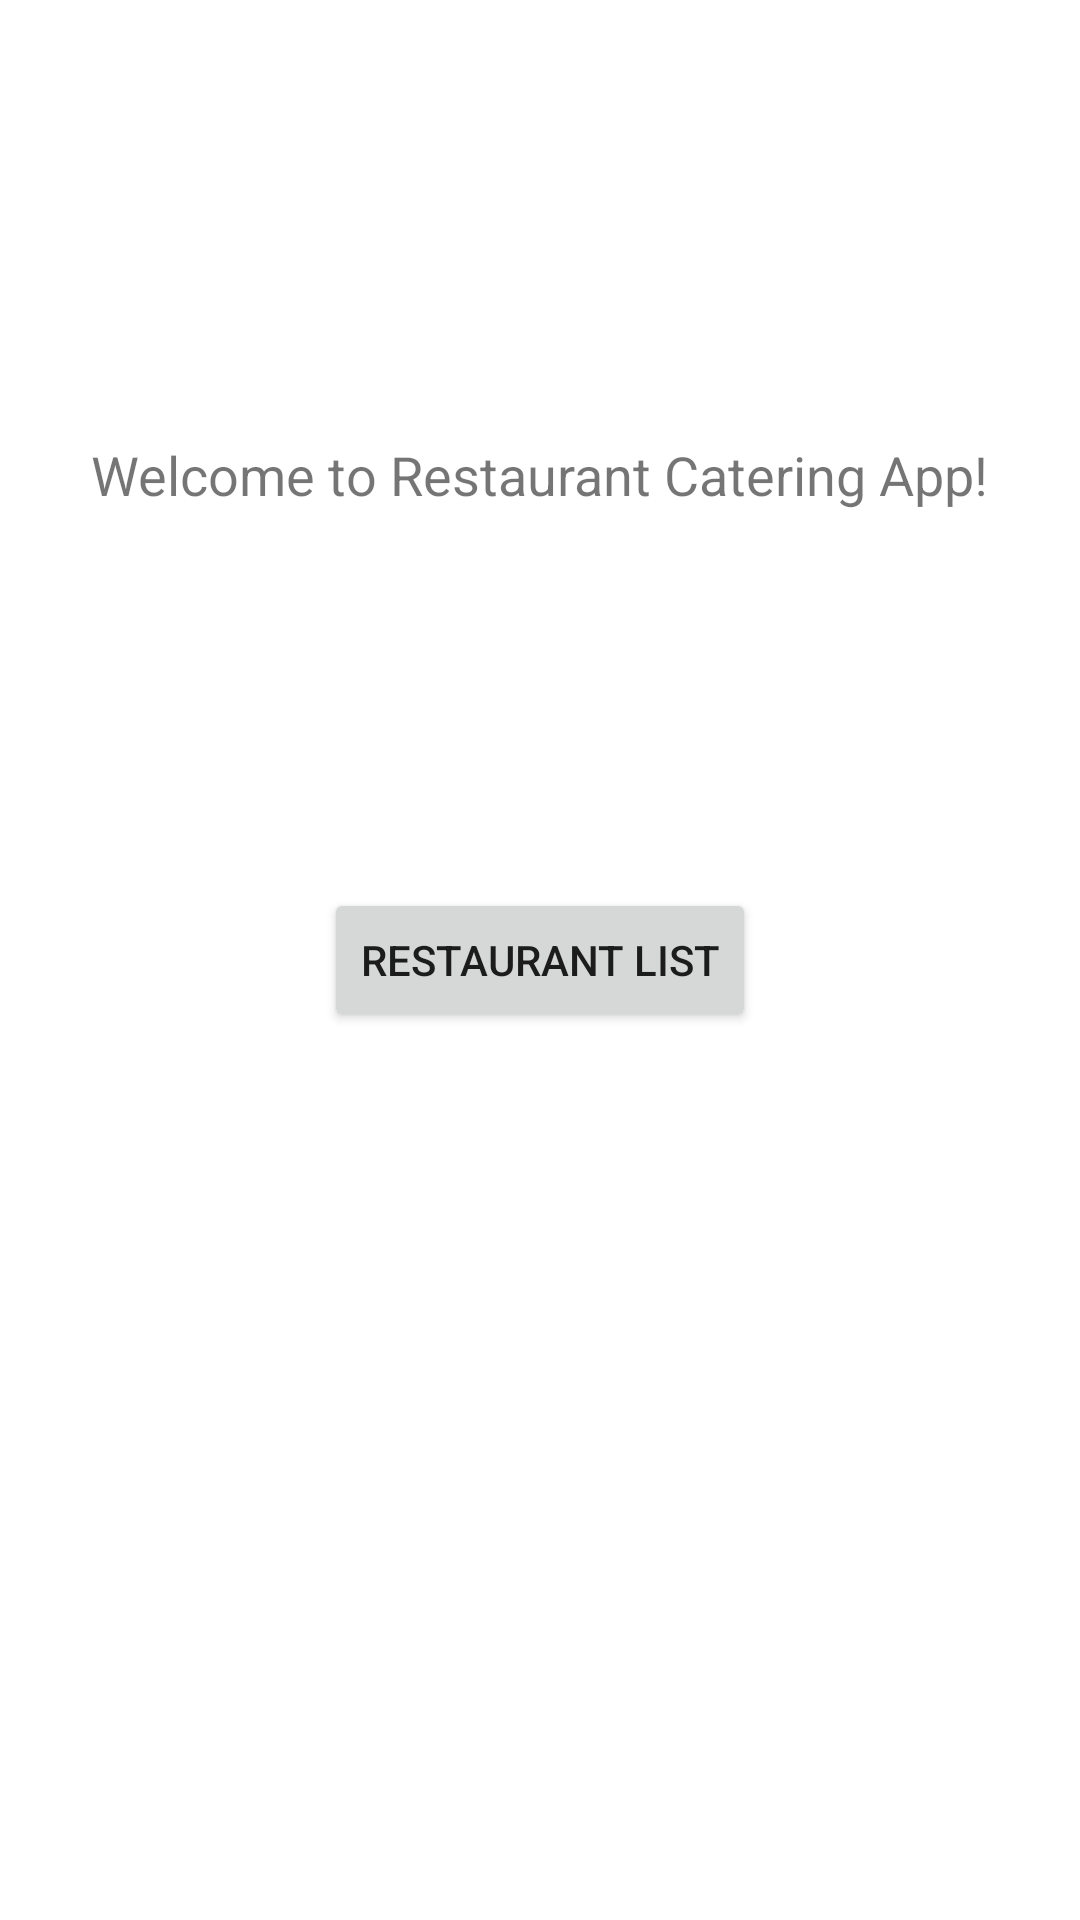

Here is an Android app screen rendered from its layout file. Give the layout XML and the strings, colors and styles it references.
<!-- AndroidManifest.xml: application theme Theme.Hw3lafoeRestaurant -->
<!-- res/layout/activity_main.xml -->
<?xml version="1.0" encoding="utf-8"?>
<androidx.constraintlayout.widget.ConstraintLayout xmlns:android="http://schemas.android.com/apk/res/android"
    xmlns:app="http://schemas.android.com/apk/res-auto"
    xmlns:tools="http://schemas.android.com/tools"
    android:layout_width="match_parent"
    android:layout_height="match_parent"
    tools:context=".MainActivity">

    <TextView
        android:id="@+id/textView"
        android:layout_width="wrap_content"
        android:layout_height="wrap_content"
        android:text="Welcome to Restaurant Catering App!"
        android:textSize="18sp"
        app:layout_constraintBottom_toBottomOf="parent"
        app:layout_constraintHorizontal_bias="0.497"
        app:layout_constraintLeft_toLeftOf="parent"
        app:layout_constraintRight_toRightOf="parent"
        app:layout_constraintTop_toTopOf="parent"
        app:layout_constraintVertical_bias="0.237" />

    <Button
        android:id="@+id/btnStart"
        android:layout_width="wrap_content"
        android:layout_height="wrap_content"
        android:text="Restaurant List"
        app:layout_constraintBottom_toBottomOf="parent"
        app:layout_constraintEnd_toEndOf="parent"
        app:layout_constraintStart_toStartOf="parent"
        app:layout_constraintTop_toTopOf="parent" />

</androidx.constraintlayout.widget.ConstraintLayout>
<!-- resources referenced by this layout -->
<resources>
  <style name="Theme.Hw3lafoeRestaurant" parent="Theme.MaterialComponents.DayNight.DarkActionBar">
          
          <item name="colorPrimary">@color/purple_500</item>
          <item name="colorPrimaryVariant">@color/purple_700</item>
          <item name="colorOnPrimary">@color/white</item>
          
          <item name="colorSecondary">@color/teal_200</item>
          <item name="colorSecondaryVariant">@color/teal_700</item>
          <item name="colorOnSecondary">@color/black</item>
          
          <item name="android:statusBarColor" tools:targetApi="l">?attr/colorPrimaryVariant</item>
          
      </style>
  <!-- not gathered from this repository: default colours our renderer supplied (Android Studio template values) -->
  <color name="purple_500">#FF6200EE</color>
  <color name="purple_700">#FF3700B3</color>
  <color name="teal_200">#FF03DAC5</color>
  <color name="teal_700">#FF018786</color>
  <color name="black">#FF000000</color>
  <color name="white">#FFFFFFFF</color>
</resources>
